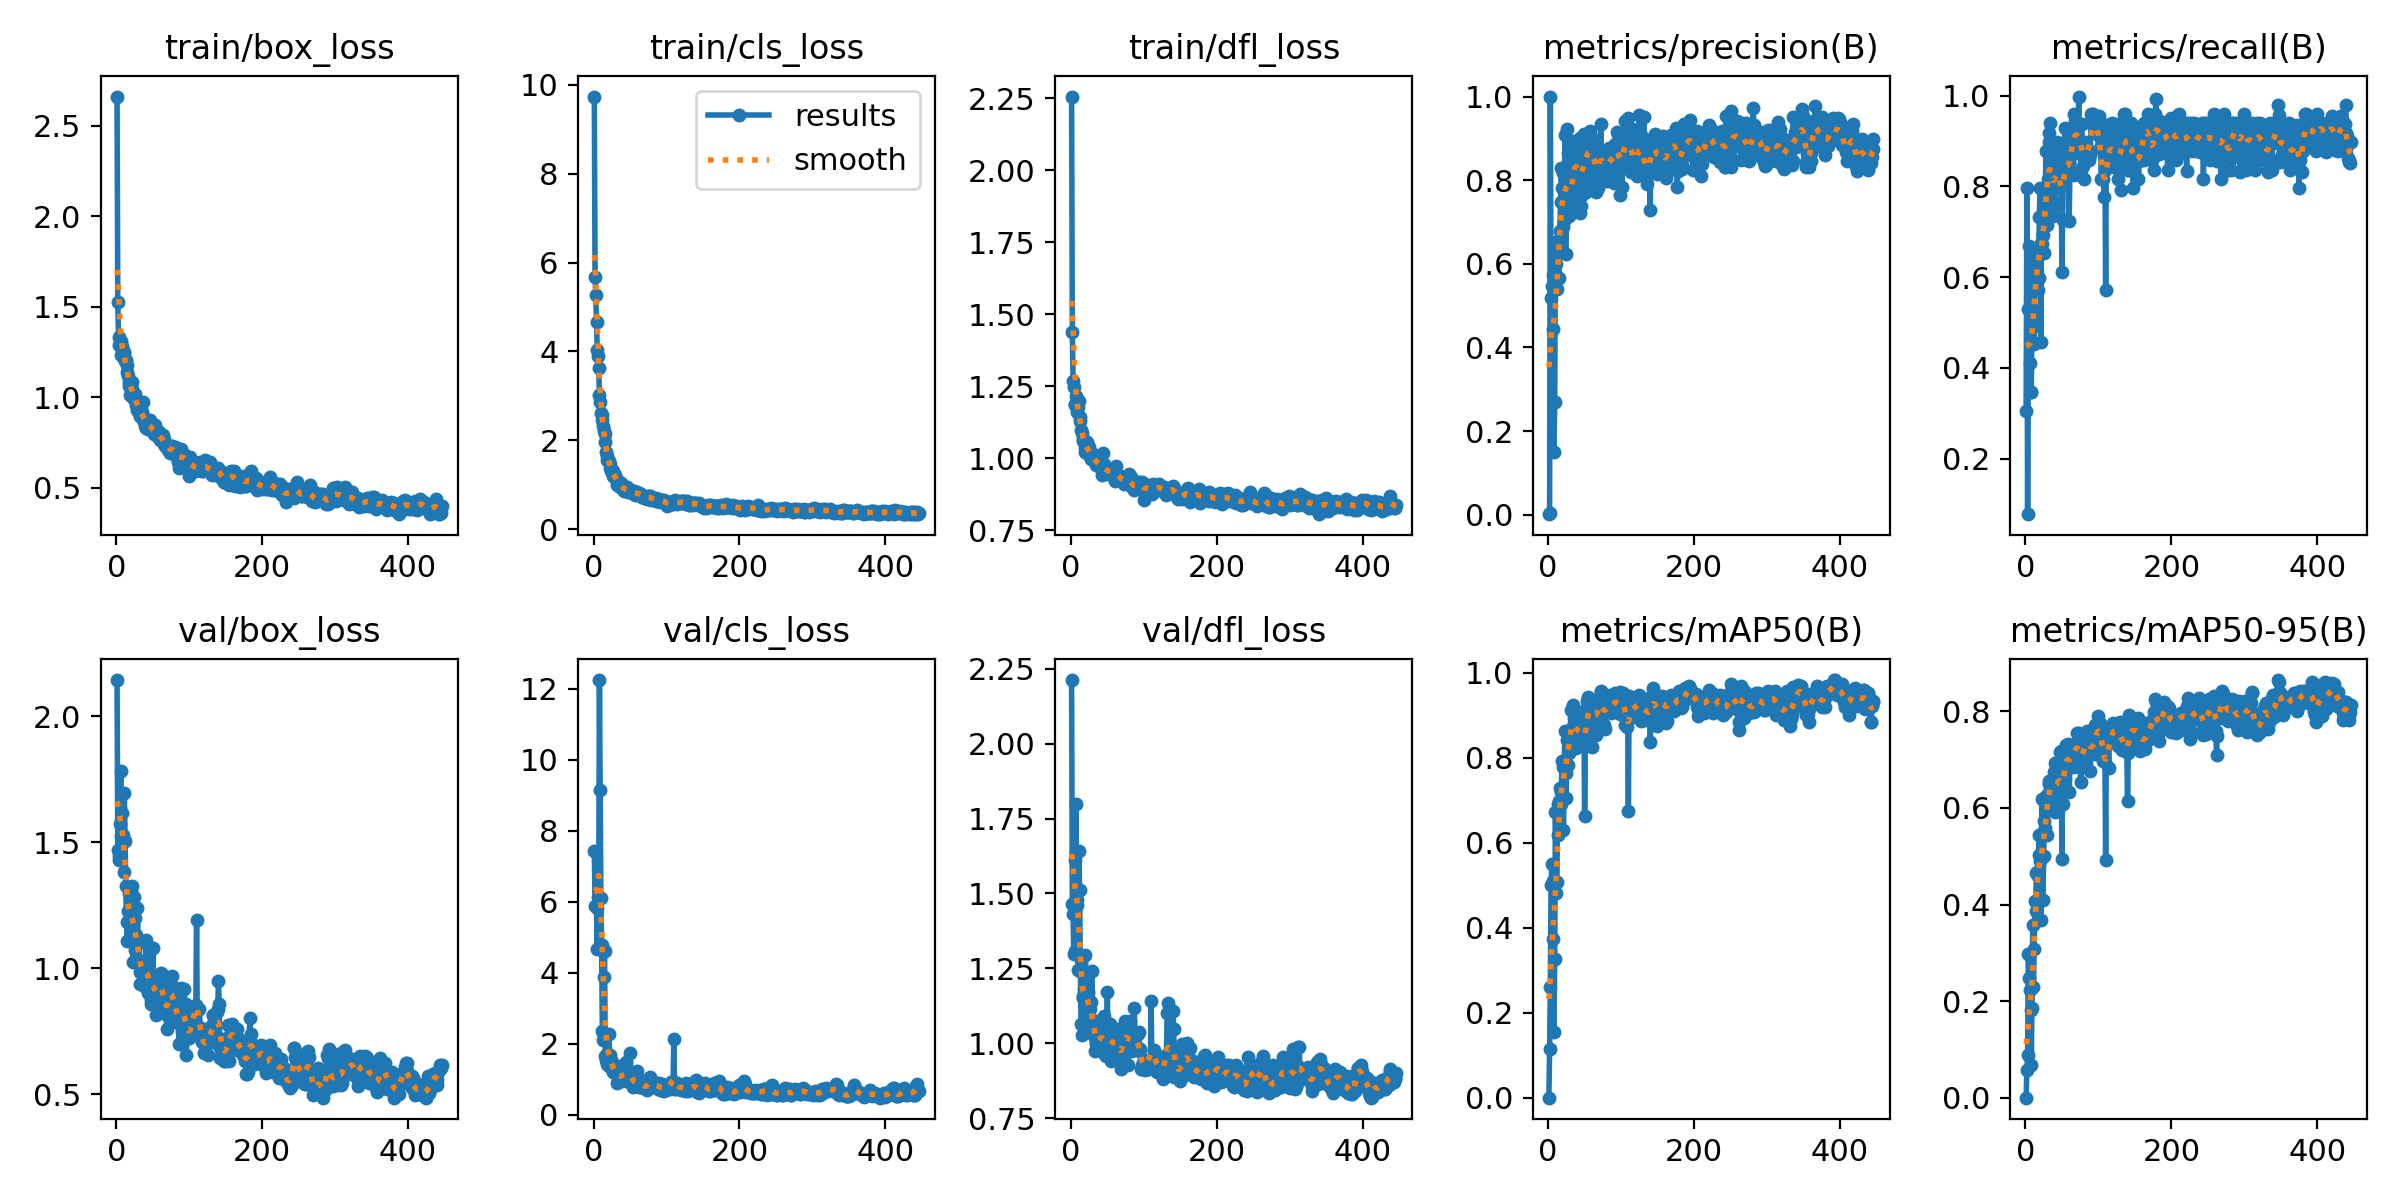

Source data for this figure (header and first rows):
epoch, time, train/box_loss, train/cls_loss, train/dfl_loss, metrics/precision(B), metrics/recall(B), metrics/mAP50(B), metrics/mAP50-95(B), val/box_loss, val/cls_loss, val/dfl_loss, lr/pg0, lr/pg1, lr/pg2
1, 6.842, 2.663, 9.733, 2.256, 0.00109, 0.3061, 0.00071, 0.00028, 2.143, 7.436, 2.212, 0.00024, 0.00024, 0.00024
2, 12.01, 1.527, 5.683, 1.44, 0.00283, 0.7959, 0.1143, 0.05708, 1.467, 5.869, 1.464, 0.0004995, 0.0004995, 0.0004995
3, 17.12, 1.334, 5.266, 1.27, 1, 0.07776, 0.26, 0.08874, 1.445, 5.865, 1.432, 0.0007585, 0.0007585, 0.0007585
4, 22.24, 1.291, 4.666, 1.246, 0.5189, 0.5306, 0.5017, 0.2977, 1.429, 5.823, 1.297, 0.001017, 0.001017, 0.001017
5, 27.35, 1.285, 4.035, 1.188, 0.548, 0.6681, 0.5494, 0.2481, 1.572, 4.651, 1.307, 0.001275, 0.001275, 0.001275
6, 32.43, 1.236, 3.891, 1.184, 0.573, 0.4109, 0.5097, 0.2239, 1.781, 6.116, 1.612, 0.001532, 0.001532, 0.001532
7, 37.51, 1.313, 3.635, 1.217, 0.4452, 0.3469, 0.373, 0.1808, 1.524, 6.086, 1.798, 0.001789, 0.001789, 0.001789
8, 42.58, 1.281, 3.014, 1.172, 0.1487, 0.3469, 0.1554, 0.06773, 1.614, 12.24, 1.478, 0.001986, 0.001986, 0.001986
9, 47.68, 1.222, 2.86, 1.162, 0.2685, 0.5102, 0.3273, 0.1861, 1.53, 9.133, 1.46, 0.001984, 0.001984, 0.001984
10, 52.75, 1.249, 2.606, 1.178, 0.6514, 0.5306, 0.6727, 0.3569, 1.382, 6.089, 1.245, 0.001982, 0.001982, 0.001982
11, 57.9, 1.248, 2.569, 1.198, 0.5999, 0.4898, 0.4819, 0.2285, 1.695, 4.779, 1.642, 0.00198, 0.00198, 0.00198
12, 62.96, 1.198, 2.458, 1.145, 0.5391, 0.4536, 0.5072, 0.3083, 1.503, 2.358, 1.511, 0.001978, 0.001978, 0.001978
13, 68.02, 1.208, 2.326, 1.129, 0.6503, 0.6327, 0.6904, 0.4071, 1.327, 2.089, 1.24, 0.001976, 0.001976, 0.001976
14, 73.11, 1.176, 2.213, 1.099, 0.5662, 0.6122, 0.6177, 0.3857, 1.185, 3.871, 1.065, 0.001974, 0.001974, 0.001974
15, 78.22, 1.138, 2.154, 1.088, 0.5661, 0.639, 0.6992, 0.4653, 1.108, 4.613, 1.029, 0.001972, 0.001972, 0.001972
16, 83.28, 1.115, 1.957, 1.067, 0.6796, 0.6531, 0.7283, 0.4676, 1.225, 1.66, 1.158, 0.00197, 0.00197, 0.00197
17, 88.41, 1.084, 1.745, 1.059, 0.7479, 0.5714, 0.691, 0.4586, 1.297, 1.533, 1.15, 0.001968, 0.001968, 0.001968
18, 93.58, 1.065, 1.65, 1.06, 0.8303, 0.599, 0.7183, 0.5033, 1.223, 1.713, 1.18, 0.001966, 0.001966, 0.001966
19, 98.8, 1.01, 1.551, 1.037, 0.7822, 0.7329, 0.7933, 0.5443, 1.107, 1.429, 1.125, 0.001964, 0.001964, 0.001964
20, 104, 1.048, 1.555, 1.023, 0.6888, 0.7959, 0.7784, 0.4891, 1.305, 1.404, 1.295, 0.001962, 0.001962, 0.001962
21, 109.1, 1.045, 1.538, 1.051, 0.8176, 0.4576, 0.631, 0.3674, 1.327, 2.276, 1.17, 0.00196, 0.00196, 0.00196
22, 114.1, 1.084, 1.466, 1.057, 0.7027, 0.6753, 0.7835, 0.5464, 1.163, 1.681, 1.197, 0.001958, 0.001958, 0.001958
23, 119.1, 0.9939, 1.388, 1.031, 0.9077, 0.6735, 0.8624, 0.6185, 1.025, 1.327, 1.039, 0.001956, 0.001956, 0.001956
24, 124.2, 1.008, 1.309, 1.016, 0.6227, 0.6939, 0.7045, 0.4094, 1.281, 1.534, 1.17, 0.001954, 0.001954, 0.001954
25, 129.2, 1.018, 1.326, 1.039, 0.7543, 0.6531, 0.7645, 0.5004, 1.2, 1.434, 1.07, 0.001952, 0.001952, 0.001952
26, 134.3, 0.9897, 1.321, 1.024, 0.9228, 0.7322, 0.8418, 0.5735, 1.07, 1.197, 1.114, 0.00195, 0.00195, 0.00195
27, 139.5, 0.9594, 1.193, 1.003, 0.8661, 0.7347, 0.7818, 0.5578, 1.131, 1.309, 1.138, 0.001949, 0.001949, 0.001949
28, 144.5, 0.9281, 1.203, 0.9969, 0.7147, 0.8776, 0.8515, 0.625, 1.034, 1.285, 1.067, 0.001947, 0.001947, 0.001947
29, 149.7, 0.9743, 1.218, 1.006, 0.7668, 0.7143, 0.8101, 0.5434, 1.24, 1.383, 1.241, 0.001945, 0.001945, 0.001945
30, 154.7, 0.9776, 1.164, 1.012, 0.774, 0.7755, 0.859, 0.6083, 1.098, 1.177, 1.076, 0.001943, 0.001943, 0.001943
31, 159.9, 0.9681, 1.136, 1.016, 0.7483, 0.8163, 0.8665, 0.6292, 1.028, 1.252, 1.066, 0.001941, 0.001941, 0.001941
32, 165.2, 0.8942, 1.004, 0.9943, 0.762, 0.9184, 0.913, 0.6563, 0.9831, 0.8857, 1.023, 0.001939, 0.001939, 0.001939
33, 170.5, 0.8946, 1.095, 0.9923, 0.7237, 0.898, 0.8665, 0.6499, 0.9378, 1.082, 0.9739, 0.001937, 0.001937, 0.001937
34, 175.7, 0.9309, 1.058, 0.9756, 0.8179, 0.9388, 0.9232, 0.6377, 1.028, 0.9337, 1.003, 0.001935, 0.001935, 0.001935
35, 180.7, 0.9175, 1.03, 0.9802, 0.8715, 0.8305, 0.8934, 0.657, 1.002, 1.023, 0.998, 0.001933, 0.001933, 0.001933
36, 185.8, 0.8767, 0.9589, 0.9929, 0.8934, 0.7551, 0.8828, 0.6569, 0.9792, 1.146, 0.9937, 0.001931, 0.001931, 0.001931
37, 191, 0.9731, 1.032, 0.9993, 0.7995, 0.7551, 0.8486, 0.6282, 1.028, 1.15, 1.024, 0.001929, 0.001929, 0.001929
38, 196.1, 0.8814, 0.9769, 0.9923, 0.8504, 0.7347, 0.8232, 0.6294, 0.929, 1.178, 0.9822, 0.001927, 0.001927, 0.001927
39, 201.4, 0.8394, 0.9502, 0.9741, 0.8624, 0.8571, 0.889, 0.6751, 0.941, 0.9315, 1.012, 0.001925, 0.001925, 0.001925
40, 206.6, 0.8292, 0.9118, 0.9698, 0.795, 0.8776, 0.8984, 0.6935, 0.9261, 1.11, 0.9966, 0.001923, 0.001923, 0.001923
41, 211.8, 0.8624, 0.9433, 0.9766, 0.8616, 0.7626, 0.8601, 0.5922, 1.113, 1.17, 1.054, 0.001921, 0.001921, 0.001921
42, 216.8, 0.8341, 0.8709, 0.9407, 0.8309, 0.8163, 0.8384, 0.65, 0.989, 1.198, 1.045, 0.001919, 0.001919, 0.001919
43, 222.1, 0.827, 0.875, 0.9644, 0.7207, 0.898, 0.8373, 0.6314, 1.002, 1.033, 1.014, 0.001917, 0.001917, 0.001917
44, 227.2, 0.8757, 0.9214, 1.017, 0.8998, 0.7959, 0.8996, 0.6781, 0.9019, 0.9422, 0.9871, 0.001915, 0.001915, 0.001915
45, 232.2, 0.8521, 0.8809, 0.9504, 0.7374, 0.8367, 0.8306, 0.597, 1.054, 1.479, 1.09, 0.001913, 0.001913, 0.001913
46, 237.3, 0.8763, 0.9604, 0.9802, 0.8276, 0.8367, 0.8963, 0.6885, 0.901, 1.037, 0.982, 0.001911, 0.001911, 0.001911
47, 242.3, 0.8349, 0.8452, 0.9555, 0.7643, 0.8571, 0.8513, 0.676, 0.8724, 1.004, 0.9591, 0.001909, 0.001909, 0.001909
48, 247.4, 0.8181, 0.861, 0.9697, 0.8874, 0.8163, 0.8864, 0.7148, 0.8561, 0.9765, 0.9564, 0.001907, 0.001907, 0.001907
49, 252.4, 0.8238, 0.8868, 0.952, 0.9104, 0.8367, 0.9106, 0.717, 0.8901, 0.9799, 0.9811, 0.001905, 0.001905, 0.001905
50, 257.5, 0.8139, 0.8747, 0.9462, 0.7751, 0.6122, 0.6618, 0.4948, 1.079, 1.743, 1.17, 0.001903, 0.001903, 0.001903
51, 262.5, 0.8, 0.8758, 0.9614, 0.8767, 0.726, 0.833, 0.645, 0.9082, 1.202, 0.9973, 0.001901, 0.001901, 0.001901
52, 267.6, 0.7994, 0.8246, 0.9511, 0.7707, 0.8367, 0.8596, 0.609, 0.922, 1.102, 0.9988, 0.001899, 0.001899, 0.001899
53, 272.8, 0.8491, 0.8424, 0.9564, 0.877, 0.8367, 0.9325, 0.6698, 0.9744, 0.8481, 1.063, 0.001897, 0.001897, 0.001897
54, 278, 0.8109, 0.8065, 0.9523, 0.901, 0.9287, 0.9426, 0.7217, 0.846, 0.7763, 0.962, 0.001895, 0.001895, 0.001895
55, 283.1, 0.8194, 0.8554, 0.9615, 0.8609, 0.8845, 0.9246, 0.7302, 0.813, 0.9399, 0.9397, 0.001893, 0.001893, 0.001893
56, 288.4, 0.7838, 0.8283, 0.9548, 0.9105, 0.8306, 0.9195, 0.7097, 0.9091, 0.8939, 1.026, 0.001891, 0.001891, 0.001891
57, 293.5, 0.7864, 0.7815, 0.9545, 0.9174, 0.8367, 0.9266, 0.7041, 0.9434, 0.8638, 1.049, 0.001889, 0.001889, 0.001889
58, 298.6, 0.7848, 0.8111, 0.9486, 0.7879, 0.8367, 0.908, 0.7043, 0.886, 0.8798, 1.039, 0.001887, 0.001887, 0.001887
59, 303.6, 0.8067, 0.8355, 0.9497, 0.8963, 0.882, 0.9332, 0.732, 0.8769, 0.8217, 0.9582, 0.001885, 0.001885, 0.001885
60, 308.7, 0.7651, 0.8024, 0.9217, 0.8352, 0.7242, 0.8248, 0.6331, 0.9218, 1.217, 0.9618, 0.001883, 0.001883, 0.001883
... 386 more rows
